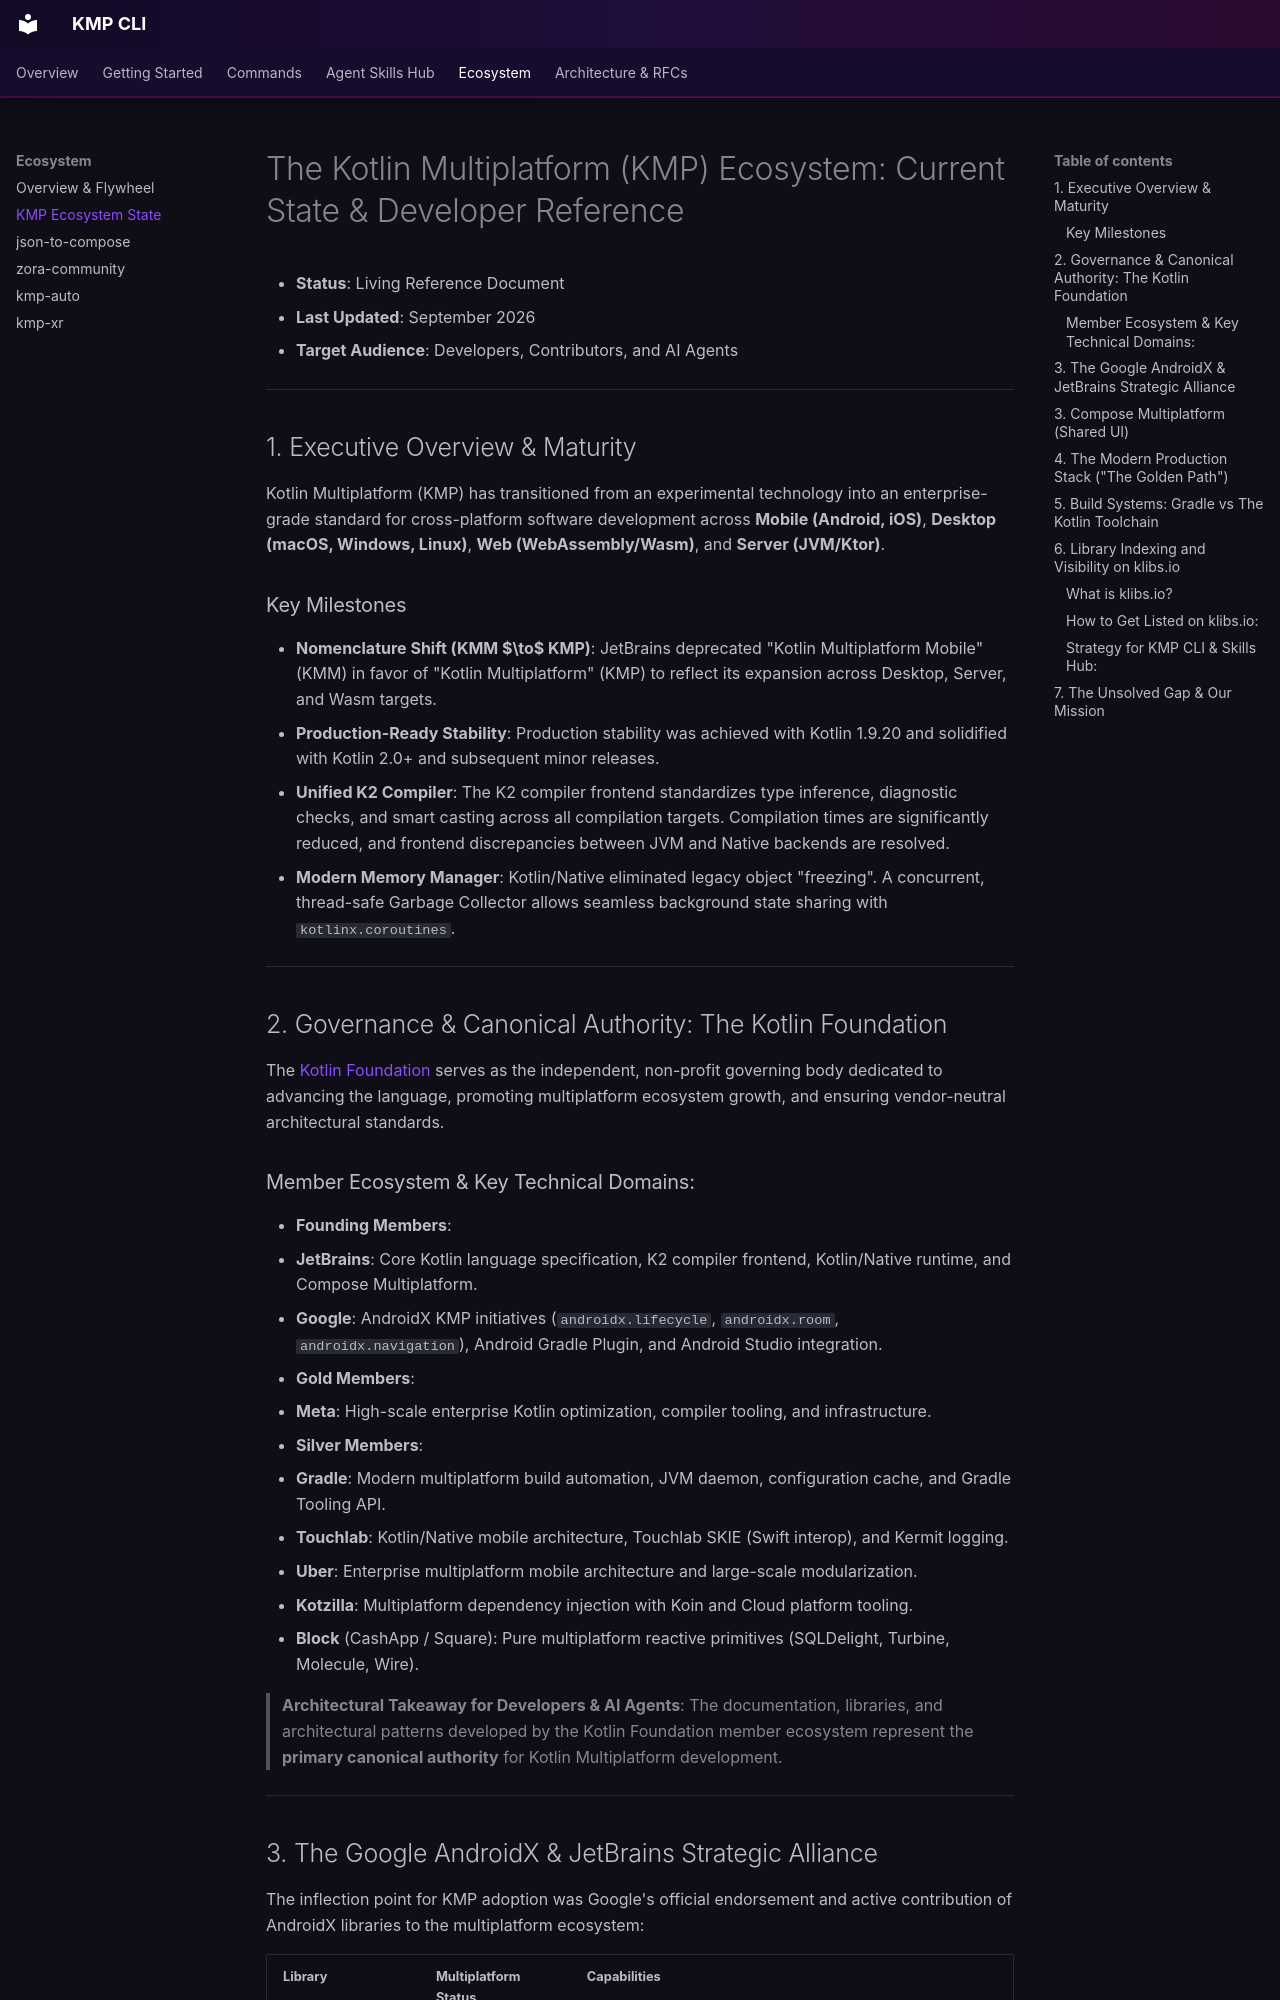

repository: jesusdmedinac/KMP-CLI · page: ecosystem/kmp-ecosystem-state/index.html · generator: mkdocs

# The Kotlin Multiplatform (KMP) Ecosystem: Current State & Developer Reference

* **Status**: Living Reference Document
* **Last Updated**: September 2026
* **Target Audience**: Developers, Contributors, and AI Agents

---

## 1. Executive Overview & Maturity

Kotlin Multiplatform (KMP) has transitioned from an experimental technology into an enterprise-grade standard for cross-platform software development across **Mobile (Android, iOS)**, **Desktop (macOS, Windows, Linux)**, **Web (WebAssembly/Wasm)**, and **Server (JVM/Ktor)**.

### Key Milestones
- **Nomenclature Shift (KMM $\to$ KMP)**: JetBrains deprecated "Kotlin Multiplatform Mobile" (KMM) in favor of "Kotlin Multiplatform" (KMP) to reflect its expansion across Desktop, Server, and Wasm targets.
- **Production-Ready Stability**: Production stability was achieved with Kotlin 1.9.20 and solidified with Kotlin 2.0+ and subsequent minor releases.
- **Unified K2 Compiler**: The K2 compiler frontend standardizes type inference, diagnostic checks, and smart casting across all compilation targets. Compilation times are significantly reduced, and frontend discrepancies between JVM and Native backends are resolved.
- **Modern Memory Manager**: Kotlin/Native eliminated legacy object "freezing". A concurrent, thread-safe Garbage Collector allows seamless background state sharing with `kotlinx.coroutines`.

---

## 2. Governance & Canonical Authority: The Kotlin Foundation

The [Kotlin Foundation](https://kotlinfoundation.org/) serves as the independent, non-profit governing body dedicated to advancing the language, promoting multiplatform ecosystem growth, and ensuring vendor-neutral architectural standards.

### Member Ecosystem & Key Technical Domains:
- **Founding Members**:
  - **JetBrains**: Core Kotlin language specification, K2 compiler frontend, Kotlin/Native runtime, and Compose Multiplatform.
  - **Google**: AndroidX KMP initiatives (`androidx.lifecycle`, `androidx.room`, `androidx.navigation`), Android Gradle Plugin, and Android Studio integration.
- **Gold Members**:
  - **Meta**: High-scale enterprise Kotlin optimization, compiler tooling, and infrastructure.
- **Silver Members**:
  - **Gradle**: Modern multiplatform build automation, JVM daemon, configuration cache, and Gradle Tooling API.
  - **Touchlab**: Kotlin/Native mobile architecture, Touchlab SKIE (Swift interop), and Kermit logging.
  - **Uber**: Enterprise multiplatform mobile architecture and large-scale modularization.
  - **Kotzilla**: Multiplatform dependency injection with Koin and Cloud platform tooling.
  - **Block** (CashApp / Square): Pure multiplatform reactive primitives (SQLDelight, Turbine, Molecule, Wire).

> **Architectural Takeaway for Developers & AI Agents**:
> The documentation, libraries, and architectural patterns developed by the Kotlin Foundation member ecosystem represent the **primary canonical authority** for Kotlin Multiplatform development.

---
